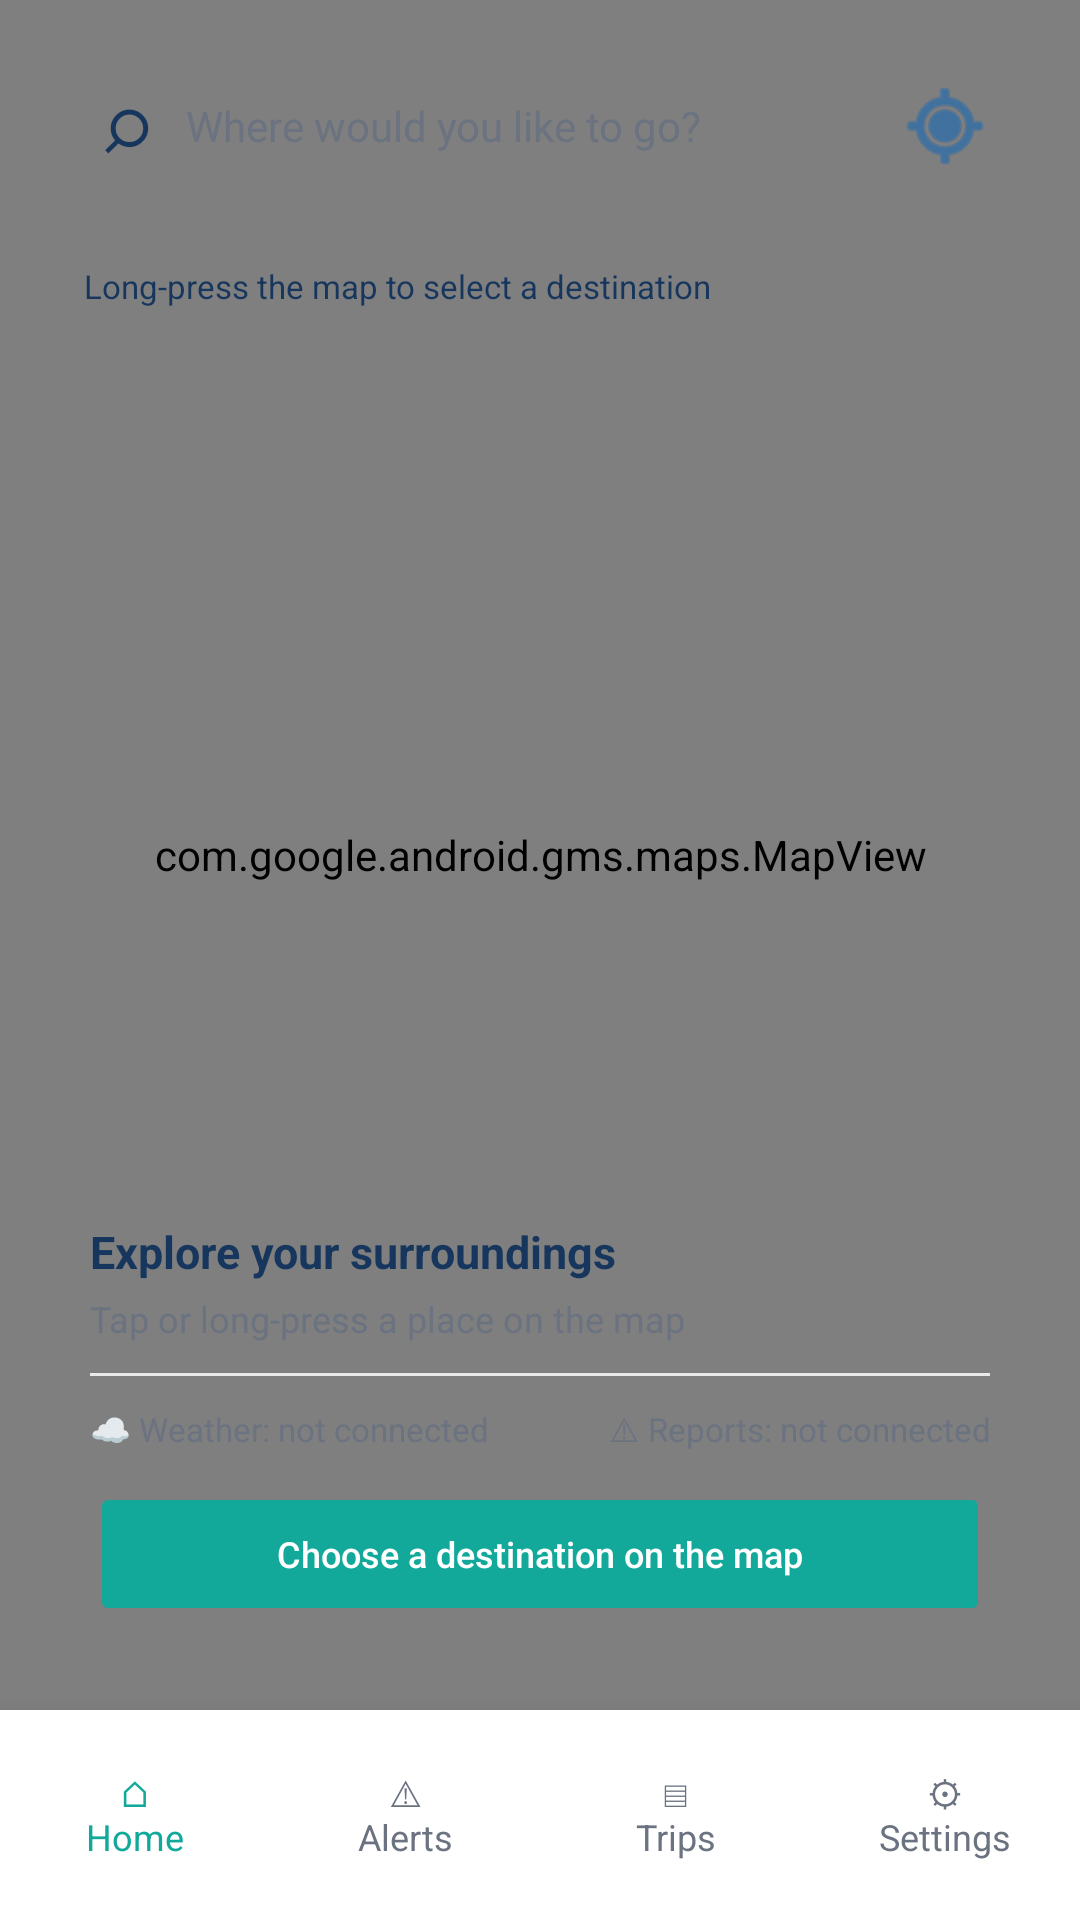

Reconstruct the res/layout file that produces this screen, plus the resources it refers to.
<!-- AndroidManifest.xml: application theme Theme.NaviGo -->
<!-- res/layout/activity_home.xml -->
<?xml version="1.0" encoding="utf-8"?>
<androidx.constraintlayout.widget.ConstraintLayout xmlns:android="http://schemas.android.com/apk/res/android"
    xmlns:app="http://schemas.android.com/apk/res-auto"
    xmlns:tools="http://schemas.android.com/tools"
    android:id="@+id/homeRoot"
    android:layout_width="match_parent"
    android:layout_height="match_parent"
    android:background="@color/navigo_background"
    tools:context=".HomeActivity">

    <com.google.android.gms.maps.MapView
        android:id="@+id/homeMap"
        android:layout_width="0dp"
        android:layout_height="0dp"
        app:layout_constraintTop_toTopOf="parent"
        app:layout_constraintBottom_toTopOf="@id/bottomNavigation"
        app:layout_constraintStart_toStartOf="parent"
        app:layout_constraintEnd_toEndOf="parent" />

    
    <LinearLayout
        android:id="@+id/searchBar"
        android:layout_width="0dp"
        android:layout_height="52dp"
        android:layout_marginStart="16dp"
        android:layout_marginTop="16dp"
        android:layout_marginEnd="16dp"
        android:background="@drawable/bg_home_card"
        android:elevation="6dp"
        android:gravity="center_vertical"
        android:orientation="horizontal"
        android:paddingStart="14dp"
        android:paddingEnd="8dp"
        app:layout_constraintTop_toTopOf="parent"
        app:layout_constraintStart_toStartOf="parent"
        app:layout_constraintEnd_toEndOf="parent">

        <TextView
            android:layout_width="24dp"
            android:layout_height="wrap_content"
            android:gravity="center"
            android:text="⌕"
            android:textColor="@color/navigo_navy"
            android:textSize="27sp" />

        <TextView
            android:id="@+id/tvSearchDestination"
            android:layout_width="0dp"
            android:layout_height="match_parent"
            android:layout_marginStart="8dp"
            android:layout_weight="1"
            android:gravity="center_vertical"
            android:hint="Where would you like to go?"
            android:textColor="@color/navigo_text"
            android:textColorHint="@color/navigo_muted"
            android:textSize="14sp" />

        <ImageButton
            android:id="@+id/btnMyLocation"
            android:layout_width="42dp"
            android:layout_height="42dp"
            android:background="?attr/selectableItemBackgroundBorderless"
            android:contentDescription="Show my location"
            android:padding="10dp"
            android:src="@android:drawable/ic_menu_mylocation"
            app:tint="@color/navigo_blue"
            tools:ignore="TouchTargetSizeCheck" />

    </LinearLayout>

    
    <TextView
        android:id="@+id/tvMapTip"
        android:layout_width="wrap_content"
        android:layout_height="wrap_content"
        android:layout_marginTop="12dp"
        android:background="@drawable/bg_home_card"
        android:elevation="3dp"
        android:paddingStart="12dp"
        android:paddingTop="8dp"
        android:paddingEnd="12dp"
        android:paddingBottom="8dp"
        android:text="Long-press the map to select a destination"
        android:textColor="@color/navigo_navy"
        android:textSize="11sp"
        app:layout_constraintTop_toBottomOf="@id/searchBar"
        app:layout_constraintStart_toStartOf="@id/searchBar" />


    
    <LinearLayout
        android:id="@+id/conditionsCard"
        android:layout_width="0dp"
        android:layout_height="wrap_content"
        android:layout_marginStart="16dp"
        android:layout_marginEnd="16dp"
        android:layout_marginBottom="14dp"
        android:background="@drawable/bg_home_card"
        android:elevation="6dp"
        android:orientation="vertical"
        android:padding="14dp"
        app:layout_constraintBottom_toTopOf="@id/bottomNavigation"
        app:layout_constraintStart_toStartOf="parent"
        app:layout_constraintEnd_toEndOf="parent">

        <TextView
            android:id="@+id/tvSelectedPlace"
            android:layout_width="match_parent"
            android:layout_height="wrap_content"
            android:text="Explore your surroundings"
            android:textColor="@color/navigo_navy"
            android:textSize="15sp"
            android:textStyle="bold" />

        <TextView
            android:id="@+id/tvSelectedCoordinates"
            android:layout_width="match_parent"
            android:layout_height="wrap_content"
            android:layout_marginTop="4dp"
            android:text="Tap or long-press a place on the map"
            android:textColor="@color/navigo_muted"
            android:textSize="12sp" />

        <View
            android:layout_width="match_parent"
            android:layout_height="1dp"
            android:layout_marginTop="10dp"
            android:layout_marginBottom="10dp"
            android:background="@color/navigo_light_grey" />

        <LinearLayout
            android:layout_width="match_parent"
            android:layout_height="wrap_content"
            android:orientation="horizontal">

            <TextView
                android:id="@+id/tvWeatherSummary"
                android:layout_width="0dp"
                android:layout_height="wrap_content"
                android:layout_weight="1"
                android:text="☁ Weather: not connected"
                android:textColor="@color/navigo_muted"
                android:textSize="11sp" />

            <TextView
                android:id="@+id/tvIncidentSummary"
                android:layout_width="0dp"
                android:layout_height="wrap_content"
                android:layout_weight="1"
                android:gravity="end"
                android:text="⚠ Reports: not connected"
                android:textColor="@color/navigo_muted"
                android:textSize="11sp" />

        </LinearLayout>

        <Button
            android:id="@+id/btnPlanRoute"
            android:layout_width="match_parent"
            android:layout_height="48dp"
            android:layout_marginTop="10dp"
            android:backgroundTint="@color/navigo_teal"
            android:enabled="false"
            android:text="Choose a destination on the map"
            android:textAllCaps="false"
            android:textColor="@android:color/white"
            android:textSize="12sp" />

    </LinearLayout>

    
    <LinearLayout
        android:id="@+id/bottomNavigation"
        android:layout_width="0dp"
        android:layout_height="70dp"
        android:background="@android:color/white"
        android:elevation="12dp"
        android:gravity="center"
        android:orientation="horizontal"
        app:layout_constraintBottom_toBottomOf="parent"
        app:layout_constraintStart_toStartOf="parent"
        app:layout_constraintEnd_toEndOf="parent">

        <TextView
            android:id="@+id/navHome"
            style="@style/NaviGoBottomItem"
            android:text="⌂&#10;Home"
            android:textColor="@color/navigo_teal" />

        <TextView
            android:id="@+id/navAlerts"
            style="@style/NaviGoBottomItem"
            android:text="⚠&#10;Alerts" />

        <TextView
            android:id="@+id/navTrips"
            style="@style/NaviGoBottomItem"
            android:text="▤&#10;Trips" />

        <TextView
            android:id="@+id/navSettings"
            style="@style/NaviGoBottomItem"
            android:text="⚙&#10;Settings" />

    </LinearLayout>

</androidx.constraintlayout.widget.ConstraintLayout>
<!-- resources referenced by this layout -->
<resources>
  <color name="navigo_background">#F7F9FC</color>
  <color name="navigo_blue">#1767B2</color>
  <color name="navigo_light_grey">#E9E9E9</color>
  <color name="navigo_muted">#6B7280</color>
  <color name="navigo_navy">#17365D</color>
  <color name="navigo_teal">#12A99B</color>
  <color name="navigo_text">#171717</color>
  <style name="NaviGoBottomItem">
          <item name="android:layout_width">0dp</item>
          <item name="android:layout_height">match_parent</item>
          <item name="android:layout_weight">1</item>
          <item name="android:gravity">center</item>
          <item name="android:textSize">12sp</item>
          <item name="android:textColor">@color/navigo_muted</item>
          <item name="android:background">?attr/selectableItemBackground</item>
      </style>
  <style name="Theme.NaviGo" parent="Base.Theme.NaviGo" />
  <style name="Base.Theme.NaviGo" parent="Theme.Material3.DayNight.NoActionBar">
  
          
          
  
          <item name="android:windowActionModeOverlay">true</item>
          <item name="android:windowLightStatusBar">false</item>
  
      </style>
</resources>
